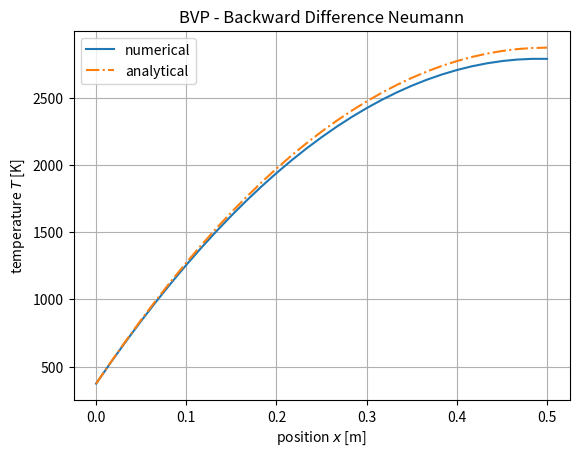
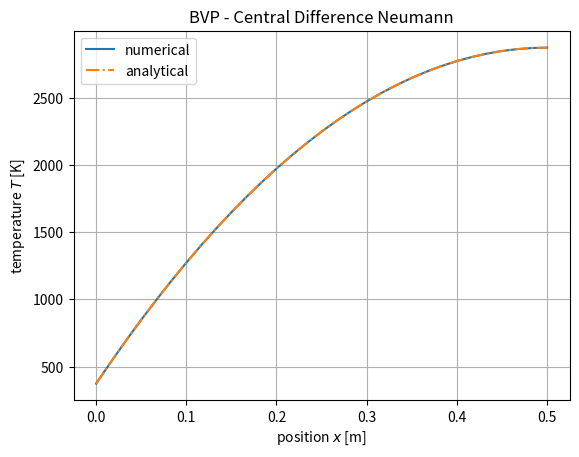

These figures' Python source, in order:
import numpy as np
import matplotlib.pyplot as plt
import pandas as pd

L = 0.5 #m
Tstart = 373 # K
S = 2e4 #K/m2

def solveT_backward_diff(nsteps, L, Tstart):

    """
    Solve the 1D steady-state heat equation with constant volumetric source
    and an insulated (Neumann) boundary at the right end using backward difference.

    Parameters:
        nsteps (int):   Number of grid points along the rod
        L (float):      Total length of the rod
        Tstart (float): Temperature at the left boundary (Dirichlet condition)

    Returns:
        x (ndarray): Grid coordinates (0 to L)
        T (ndarray): Temperature at each grid point
    """

    # Generate spatial grid and compute step size.
    x = np.linspace(0, L, nsteps)
    h = x[1] - x[0]

    # Set up linear system A * T = b for interior nodes only.
    # A is of size (nsteps-2) x (nsteps-2) corresponding to nodes 1..nsteps-2.
    A = np.zeros((len(x)-2, len(x)-2))

    # Fill main diagonal with -2 .
    A -= 2 * np.eye(len(A))

    # Fill sub- and super-diagonals with +1 for the second derivative stencil.
    #   i-1 term
    A += np.tri(len(A), k=-1) - np.tri(len(A), k=-2)
    #   i+1 term
    A += np.tri(len(A), k=1)  - np.tri(len(A), k=0)

    # Modify the last row for backward difference Neumann BC:
    # Enforce (T_{N-1} - T_{N-2}) / h = 0 -> T_{N-1} = T_{N-2}
    # This yields the coefficient -1 on T_{N-2}.
    A[-1, -1] = -1

    # Construct right-hand side vector b.
    b = np.ones(len(x)-2) * (-S * h**2)
    b[0] = -Tstart - S * h**2

    # Initialize full solution array.
    T = np.zeros(len(x))
    T[0] = Tstart

    # Solve for interior temperatures.
    T[1:-1] = np.linalg.solve(A, b)

    # Enforce insulated boundary at right end via backward difference.
    T[-1] = T[-2]

    return x, T



nsteps = 31 # number of steps to use for discretization
x, T =  solveT_backward_diff(nsteps,L,Tstart)

T_ana = np.zeros(len(T))
T_ana = Tstart + S*(L*x-0.5*x**2)

fig  = plt.figure()
plt.plot(x, T, label='numerical')
plt.plot(x,T_ana,linestyle='dashdot',label = 'analytical')
plt.xlabel("position $x$ [m]")
plt.ylabel("temperature $T$ [K]")
plt.title("BVP - Backward Difference Neumann")
plt.legend()
plt.grid()
plt.show()


results = []
for nsteps in [11, 21, 41, 81, 161]:

    # Compute numerical solution.
    x,T_num  = solveT_backward_diff(nsteps,L,Tstart)
    h = L / (nsteps-1)

    # Compute nalytical solution.
    T_ana = Tstart + S*(L*x-0.5*x**2)

    # Absolute error between numerical and analytical solution.
    error = np.max(np.abs(T_num - T_ana))

    results.append((nsteps, h, error))

# Compute observed order of convergence.
print('Grid refinement study results:')
print('-------------------------------')
df = pd.DataFrame(results, columns=['nsteps', 'h', 'error'])
df['order'] = np.round(np.log(df['error'] / df['error'].shift(1)) / np.log(df['h'] / df['h'].shift(1)))
df = df.round(4).set_index('nsteps')
print(df)

def solveT_central_diff(nsteps,L,Tstart):

    """
    Solve the 1D steady-state heat equation with constant volumetric source
    and an insulated (Neumann) boundary at the right end using central difference (ghost-node) for second-order accuracy.

    Parameters:
        nsteps (int):   Number of grid points along the rod
        L (float):      Total length of the rod
        Tstart (float): Temperature at the left boundary (Dirichlet condition)

    Returns:
        x (ndarray): Grid coordinates (0 to L)
        T (ndarray): Temperature at each grid point
    """

    # Generate spatial grid and compute step size.
    x = np.linspace(0, L, nsteps)
    h = x[1] - x[0] 

    # Set up linear system A * T = b for interior nodes only
    # A is of size (nsteps-1) x (nsteps-1) corresponding to nodes 1..nsteps-1.
    A = np.zeros((len(x)-1,len(x)-1))

    # Fill main diagonal with -2 
    A -= 2*np.eye(len(A))
    
    # Fill sub- and super-diagonals with +1 for the second derivative stencil.
    #   i-1 term
    A += np.tri((len(A)),k=-1)-np.tri((len(A)),k=-2)
    #   i+1 term
    A += np.tri((len(A)),k=1)-np.tri((len(A)),k=0)

    # Modify the last row for backward difference Neumann BC:
    # Enforce (T_{N} - T_{N-2}) / 2h = 0 -> T_{N} = T_{N-2}
    # This yields the coefficient 2 on T_{N-2}.
    A[-1,-2] = 2

    # Construct right-hand side vector b.
    b = np.ones(len(x)-1)*(-S*h**2)
    b[0] = - Tstart - S*h**2

    # Initialize full solution array.
    T = np.zeros(len(x))
    T[0] = Tstart # boundary value

    # Solve for interior temperatures.
    T[1:] = np.linalg.solve(A,b)

    return x, T 

nsteps = 31 # number of steps to use for discretization
x, T =  solveT_central_diff(nsteps,L,Tstart)

T_ana = np.zeros(len(T))
T_ana = Tstart + S*(L*x-0.5*x**2)

fig  = plt.figure()
plt.plot(x, T, label='numerical')
plt.plot(x,T_ana,linestyle='dashdot',label = 'analytical')
plt.xlabel("position $x$ [m]")
plt.ylabel("temperature $T$ [K]")
plt.title("BVP - Central Difference Neumann")
plt.legend()
plt.grid()
plt.show()

results = []
for nsteps in [11, 21, 41, 81, 161]:

    # Compute numerical solution.
    x,T_num  = solveT_central_diff(nsteps,L,Tstart)
    h = L / (nsteps-1)

    # Compute analytical solution.
    T_ana = Tstart + S*(L*x-0.5*x**2)

    # Absolute error between numerical and analytical solution.
    error = np.max(np.abs(T_num - T_ana))

    results.append((nsteps, h, error))

# Compute observed order of convergence.
print('Grid refinement study results:')
print('-------------------------------')
df = pd.DataFrame(results, columns=['nsteps','h','error'])
df[['h','error']] = df[['h','error']].round(4)
print(df)